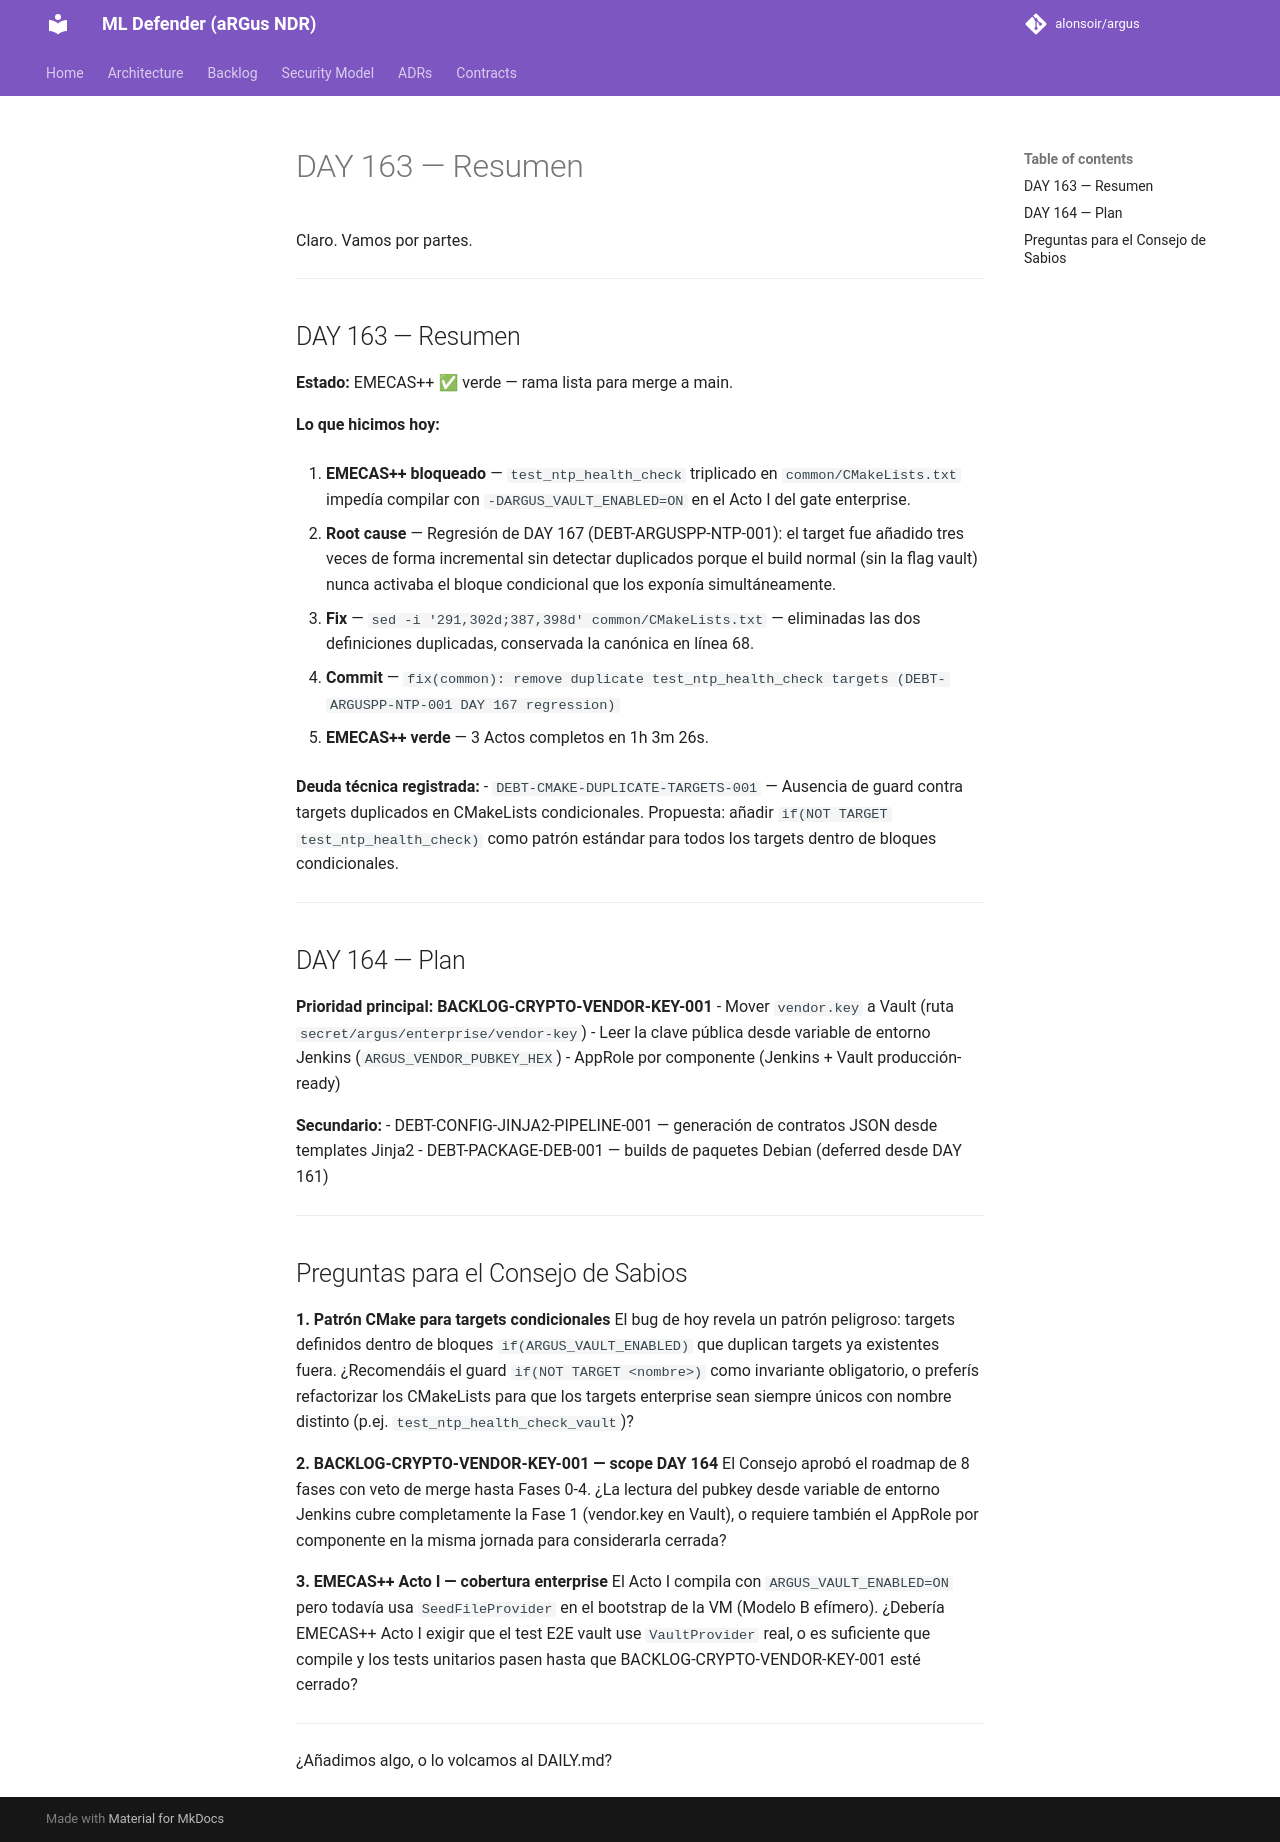

repository: alonsoir/argus · page: council/DAY 163 — Resumen/index.html · generator: mkdocs

Claro. Vamos por partes.

---

## DAY 163 — Resumen

**Estado:** EMECAS++ ✅ verde — rama lista para merge a main.

**Lo que hicimos hoy:**

1. **EMECAS++ bloqueado** — `test_ntp_health_check` triplicado en `common/CMakeLists.txt` impedía compilar con `-DARGUS_VAULT_ENABLED=ON` en el Acto I del gate enterprise.

2. **Root cause** — Regresión de DAY 167 (DEBT-ARGUSPP-NTP-001): el target fue añadido tres veces de forma incremental sin detectar duplicados porque el build normal (sin la flag vault) nunca activaba el bloque condicional que los exponía simultáneamente.

3. **Fix** — `sed -i '291,302d;387,398d' common/CMakeLists.txt` — eliminadas las dos definiciones duplicadas, conservada la canónica en línea 68.

4. **Commit** — `fix(common): remove duplicate test_ntp_health_check targets (DEBT-ARGUSPP-NTP-001 DAY 167 regression)`

5. **EMECAS++ verde** — 3 Actos completos en 1h 3m 26s.

**Deuda técnica registrada:**
- `DEBT-CMAKE-DUPLICATE-TARGETS-001` — Ausencia de guard contra targets duplicados en CMakeLists condicionales. Propuesta: añadir `if(NOT TARGET test_ntp_health_check)` como patrón estándar para todos los targets dentro de bloques condicionales.

---

## DAY 164 — Plan

**Prioridad principal: BACKLOG-CRYPTO-VENDOR-KEY-001**
- Mover `vendor.key` a Vault (ruta `secret/argus/enterprise/vendor-key`)
- Leer la clave pública desde variable de entorno Jenkins (`ARGUS_VENDOR_PUBKEY_HEX`)
- AppRole por componente (Jenkins + Vault producción-ready)

**Secundario:**
- DEBT-CONFIG-JINJA2-PIPELINE-001 — generación de contratos JSON desde templates Jinja2
- DEBT-PACKAGE-DEB-001 — builds de paquetes Debian (deferred desde DAY 161)

---

## Preguntas para el Consejo de Sabios

**1. Patrón CMake para targets condicionales**
El bug de hoy revela un patrón peligroso: targets definidos dentro de bloques `if(ARGUS_VAULT_ENABLED)` que duplican targets ya existentes fuera. ¿Recomendáis el guard `if(NOT TARGET <nombre>)` como invariante obligatorio, o preferís refactorizar los CMakeLists para que los targets enterprise sean siempre únicos con nombre distinto (p.ej. `test_ntp_health_check_vault`)?

**2. BACKLOG-CRYPTO-VENDOR-KEY-001 — scope DAY 164**
El Consejo aprobó el roadmap de 8 fases con veto de merge hasta Fases 0-4. ¿La lectura del pubkey desde variable de entorno Jenkins cubre completamente la Fase 1 (vendor.key en Vault), o requiere también el AppRole por componente en la misma jornada para considerarla cerrada?

**3. EMECAS++ Acto I — cobertura enterprise**
El Acto I compila con `ARGUS_VAULT_ENABLED=ON` pero todavía usa `SeedFileProvider` en el bootstrap de la VM (Modelo B efímero). ¿Debería EMECAS++ Acto I exigir que el test E2E vault use `VaultProvider` real, o es suficiente que compile y los tests unitarios pasen hasta que BACKLOG-CRYPTO-VENDOR-KEY-001 esté cerrado?

---

¿Añadimos algo, o lo volcamos al DAILY.md?
